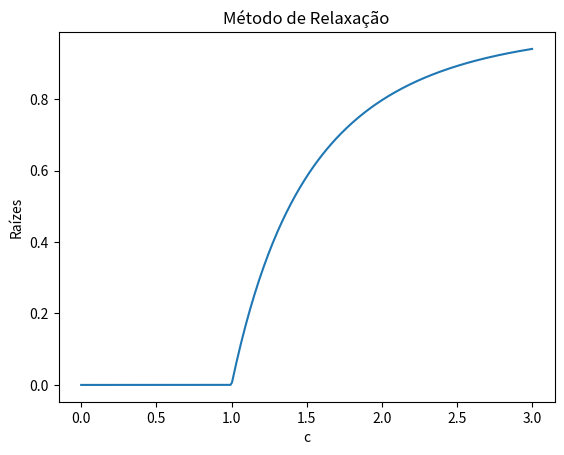

Reproduce this figure in Python.
# -*- coding: utf-8 -*-
"""
Created on Mon Apr 15 16:11:50 2019

@author: Bolsista
"""

import numpy as np
import matplotlib.pyplot as plt

def interativo(x, xold, k):
    i=0
    
    while(abs(x - xold) >= precisao):    
        xold = x
        x = f(x, k)    
    
    raiz = x
    return raiz

def f(x, c):
    return (1 - np.exp(-c*x))

precisao = 1e-6
xold = 0
x = 1 #chute
c = np.linspace(0, 3, 300)
vecx = []

for i in c:
    valor = interativo(x, xold, i)
    vecx.append(valor)

#print(vecx)
    
plt.plot(c, vecx)
plt.title('Método de Relaxação')
plt.xlabel('c')
plt.ylabel('Raízes')

